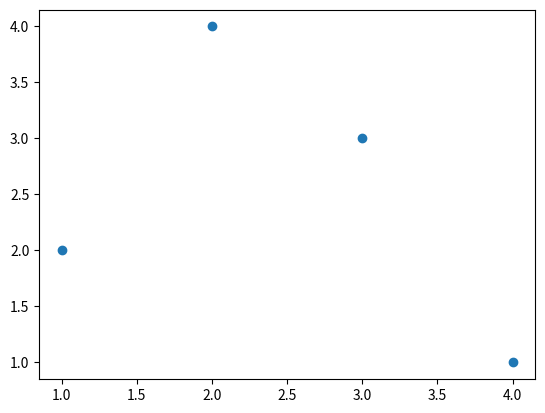

Generate this figure with matplotlib:
# 나는 본 실습과제물 작성에 있어 다른 수강생의 코드를 참고하지 않고 스스로 모든 코드를 작성하였습니다.
# 나는 본 실습과제물 결과를 수강생 누구에게도 배포하지 않았습니다.
# 나는 모든 제출 주의사항(제출 양식)을 준수하였습니다.
# 그렇지 않을 경우 어떠한 페널티도 감수하겠습니다.
# [redacted]

from numpy import array                                         #numpy 의 array 기능 가져오기
from numpy import inner                                         #numpy 의 내적 기능 가져오기
from matplotlib import pyplot as plt                            

def vecprod(vec1, vec2):                                         #두 벡터의 내적 계산 함수
    result = inner(vec1,vec2)                                    #numpy 내장 내적 함수 
    return result                                                # 내적 계산 값 반환

print(vecprod(array([3,4,5,6]), array([1,2,3,4])))              #내적 할 두 함수 numpy.array 형식

def show_scatter(vec1, vec2):                                   #점으로 표현 할 두 벡터

    vec1 = array([1,2,3,4])                         
    vec2 = array([2,4,3,1])
    plt.scatter(vec1, vec2)                                     #점으로 표현할거야
    plt.show()                                                  #표 출력 
show_scatter([],[])                                             #함수 사용
